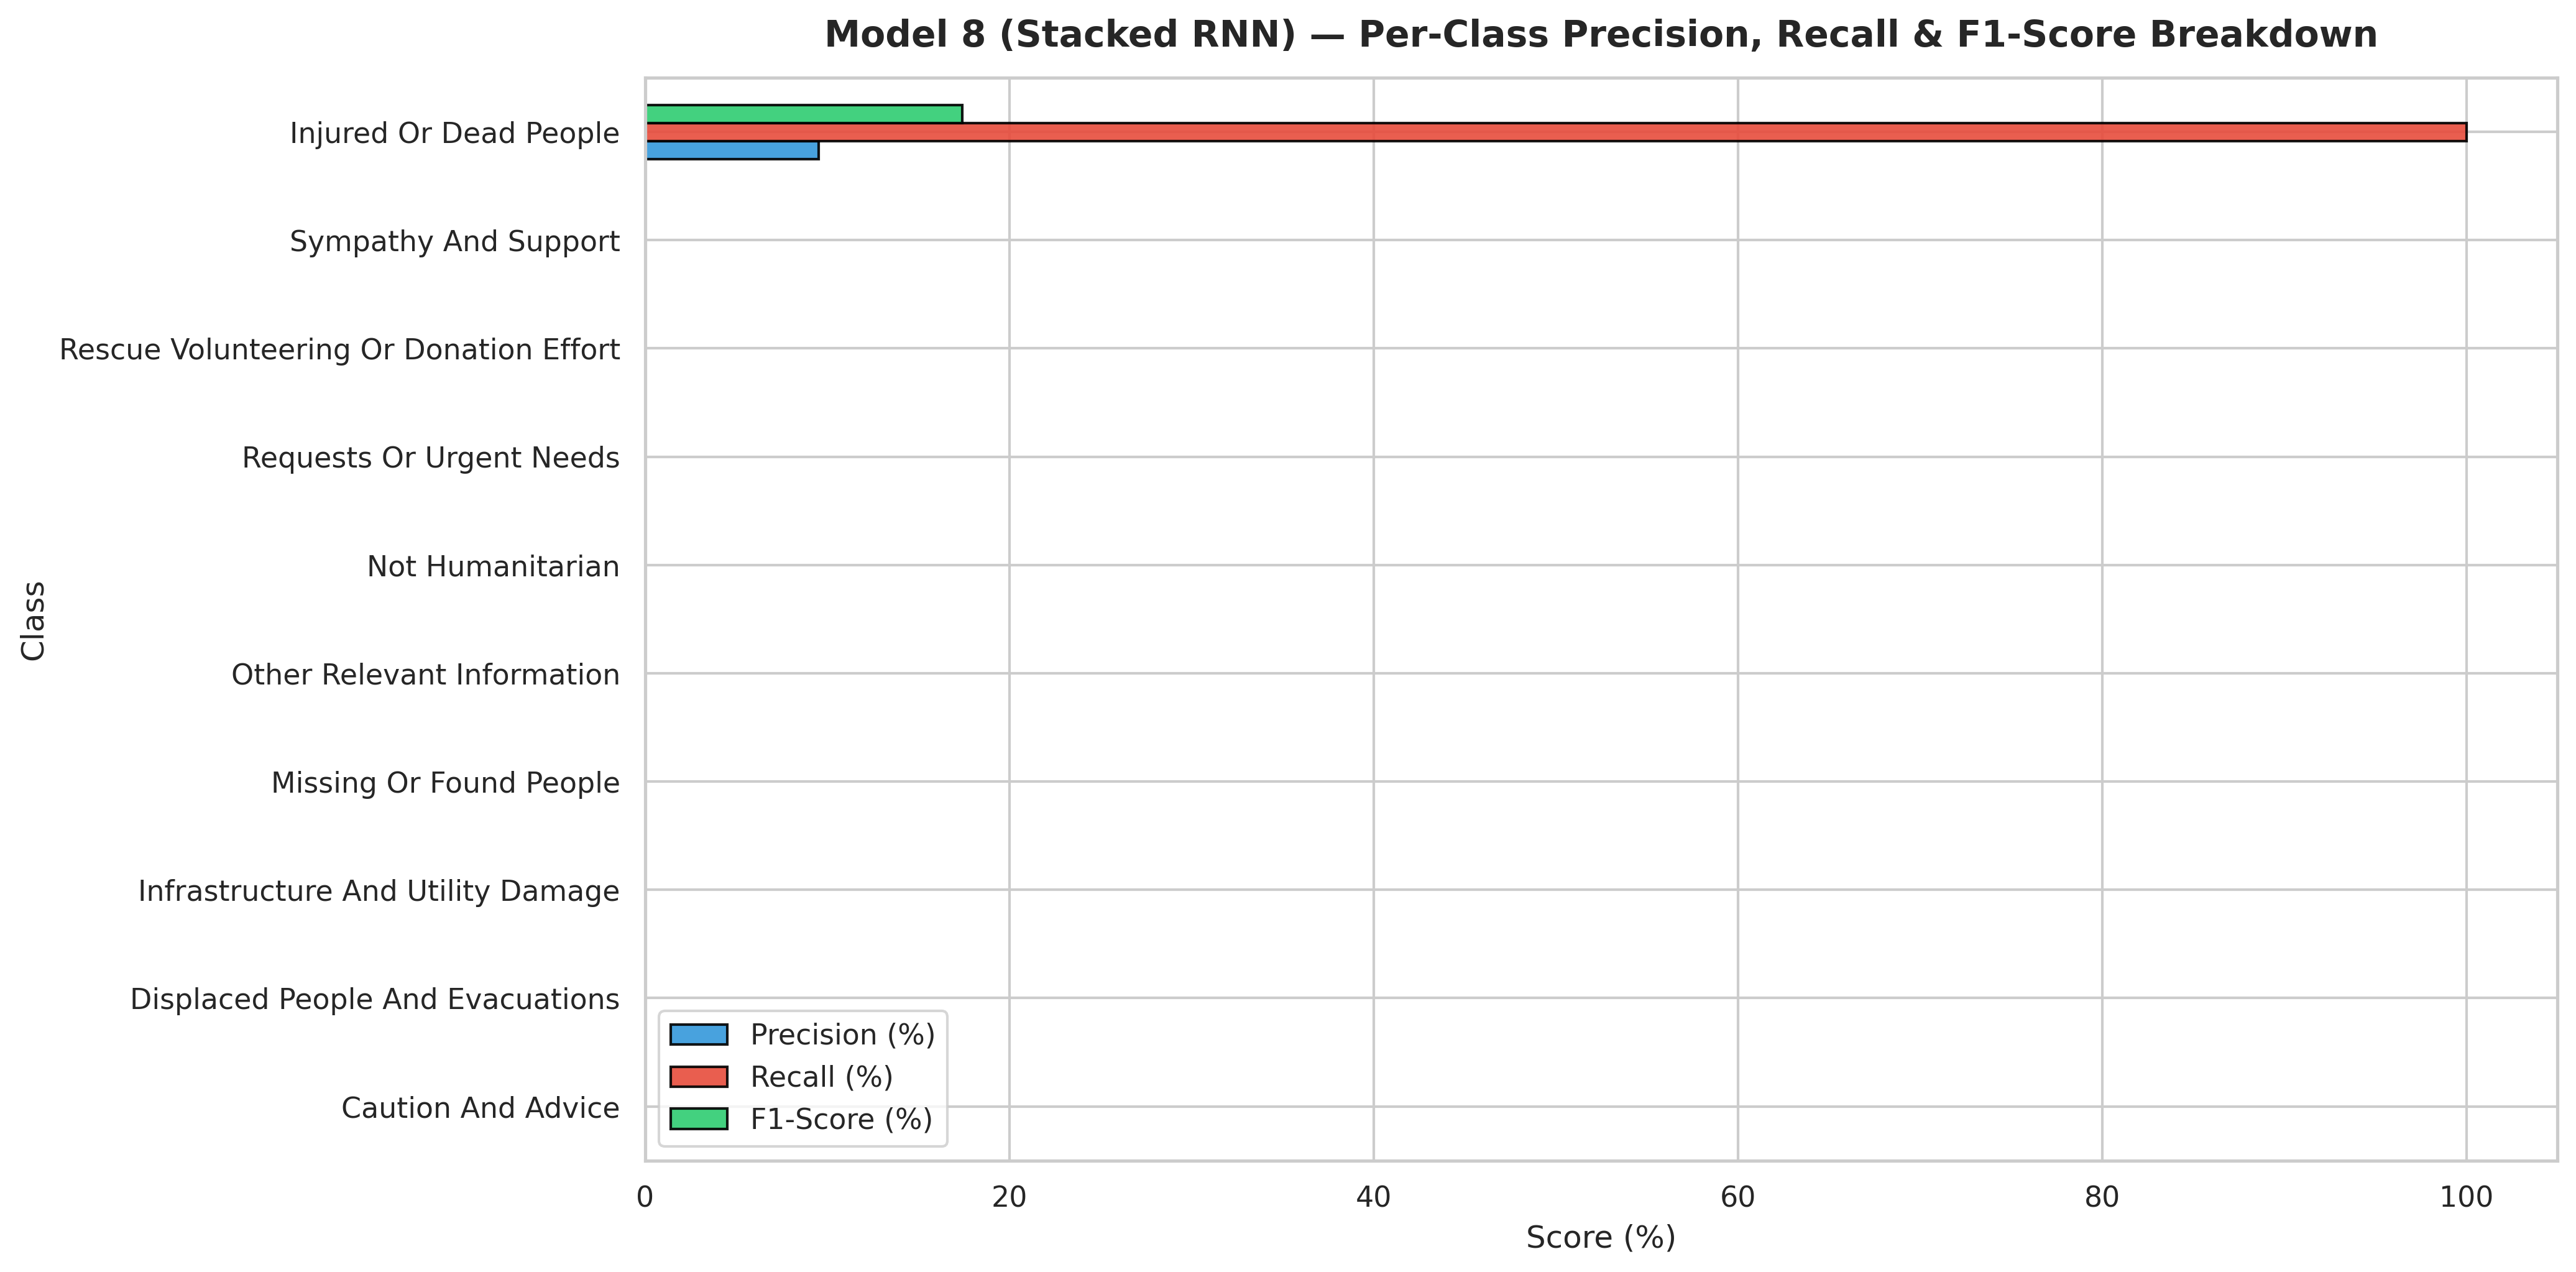

The file beside this chart, header and first rows:
Class, Precision (%), Recall (%), F1-Score (%)
Caution And Advice, 0.0, 0.0, 0.0
Displaced People And Evacuations, 0.0, 0.0, 0.0
Infrastructure And Utility Damage, 0.0, 0.0, 0.0
Missing Or Found People, 0.0, 0.0, 0.0
Other Relevant Information, 0.0, 0.0, 0.0
Not Humanitarian, 0.0, 0.0, 0.0
Requests Or Urgent Needs, 0.0, 0.0, 0.0
Rescue Volunteering Or Donation Effort, 0.0, 0.0, 0.0
Sympathy And Support, 0.0, 0.0, 0.0
Injured Or Dead People, 9.545, 100.0, 17.43
